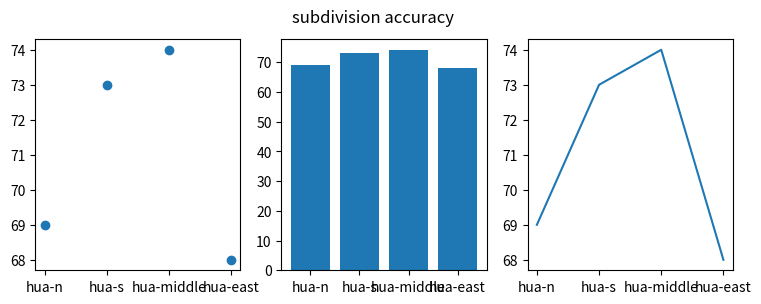

Recreate this plot in Python.
import numpy as np
import matplotlib.pyplot as plt


names = ["hua-n", "hua-s", "hua-middle", "hua-east"]
# names = [ "morphological-CNN-combine", "finger_restnet"]
# values = [87, 92, 95]
# gender
# values = [54, 55, 67]
# nationality
values = [69, 73, 74, 68]

plt.figure(figsize=(9, 3))


plt.subplot(131)
plt.scatter(names, values)
plt.subplot(132)
plt.bar(names, values)
plt.subplot(133)
plt.plot(names, values)

# plt.suptitle("area accuracy compare")
# plt.suptitle("gender accuracy compare")
plt.suptitle("subdivision accuracy")

plt.show()
